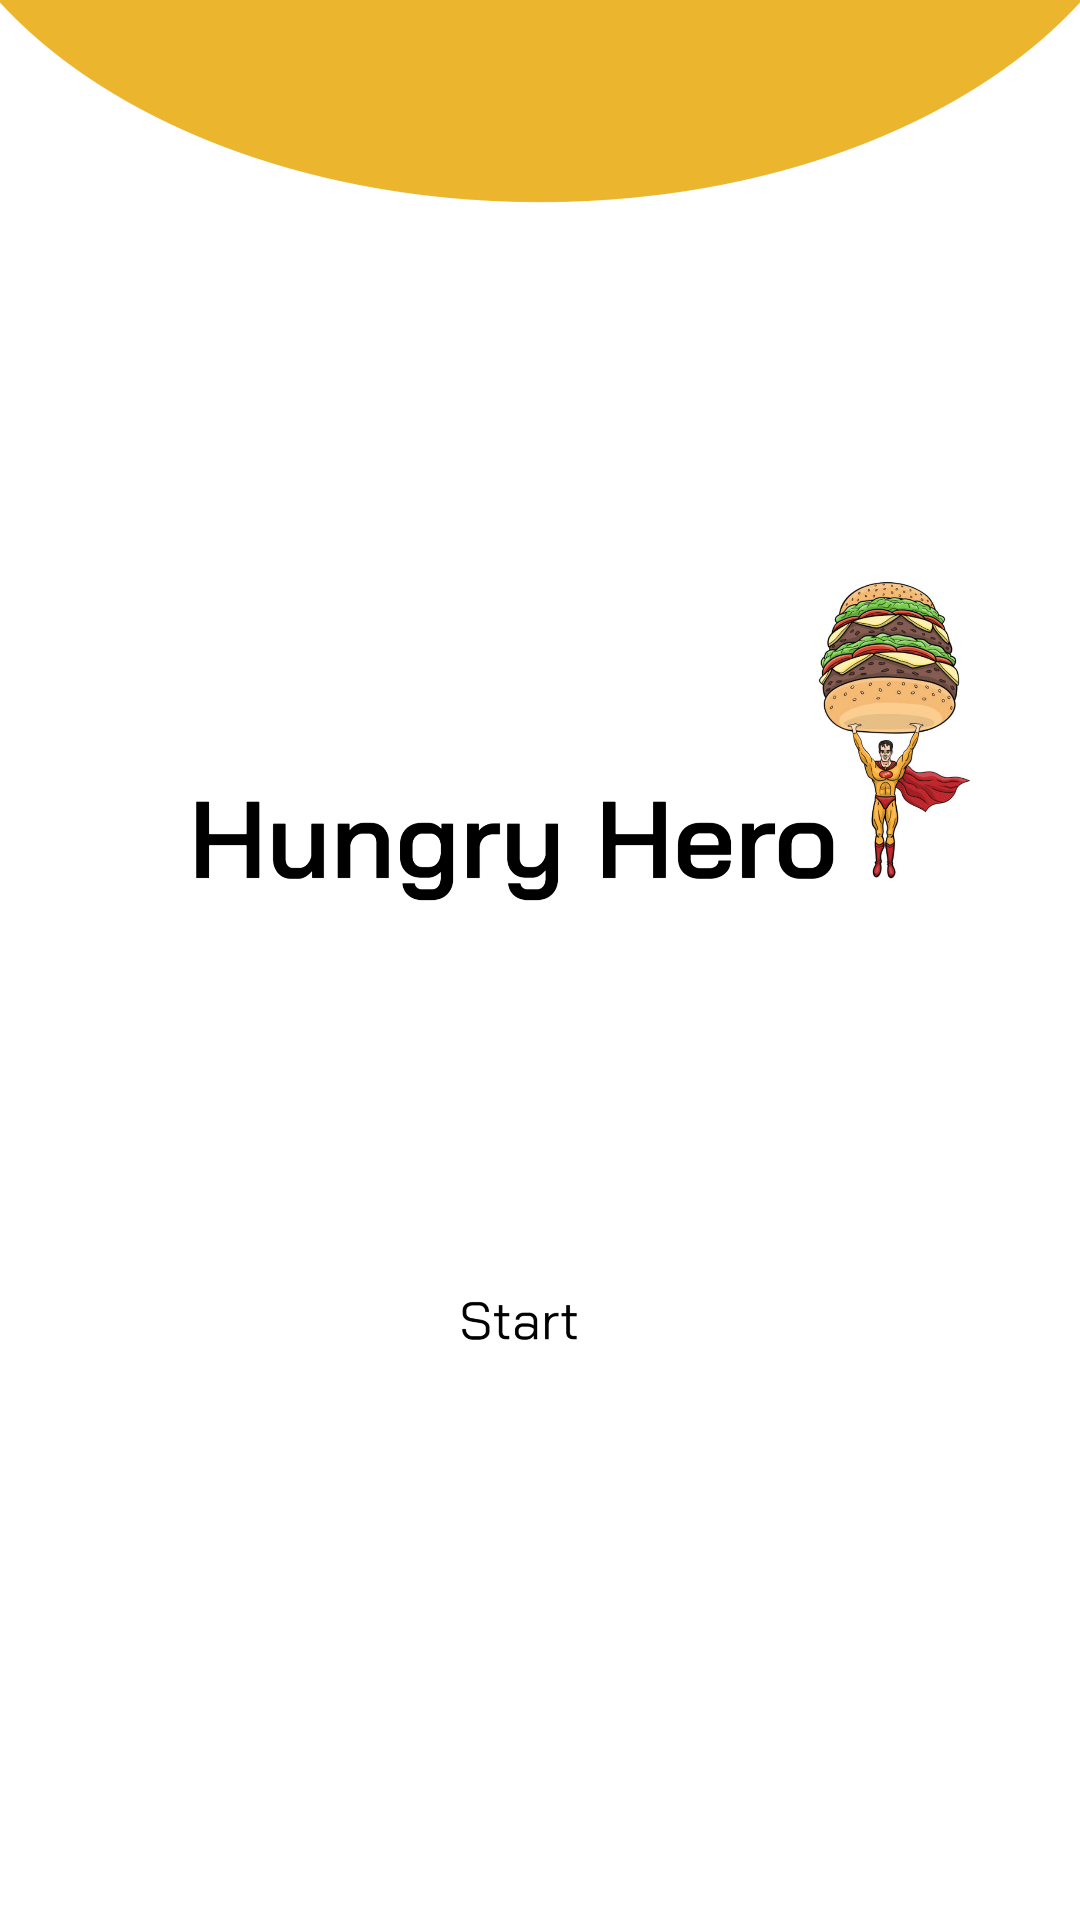

Android layout source for this screen:
<!-- AndroidManifest.xml: application theme Theme.HungryHero -->
<!-- res/layout/activity_logo_page.xml -->
<?xml version="1.0" encoding="utf-8"?>
<androidx.constraintlayout.widget.ConstraintLayout xmlns:android="http://schemas.android.com/apk/res/android"
    xmlns:app="http://schemas.android.com/apk/res-auto"
    xmlns:tools="http://schemas.android.com/tools"
    android:layout_width="match_parent"
    android:layout_height="match_parent"
    tools:context=".MainActivity">

    <ImageView
        android:id="@+id/imageView2"
        android:layout_width="wrap_content"
        android:layout_height="wrap_content"
        android:scaleType="fitStart"
        app:layout_constraintBottom_toBottomOf="parent"
        app:layout_constraintEnd_toEndOf="parent"
        app:layout_constraintHorizontal_bias="1.0"
        app:layout_constraintStart_toStartOf="parent"
        app:layout_constraintTop_toTopOf="parent"
        app:layout_constraintVertical_bias="1.0"
        app:srcCompat="@drawable/logo" />

    <ImageView
        android:id="@+id/imageView3"
        android:layout_width="@dimen/buttonwidth"
        android:layout_height="@dimen/buttonheight"

        android:background="@drawable/button_round"
        android:backgroundTint="@color/light_orange"
        android:scaleType="center"
        app:layout_constraintBottom_toBottomOf="parent"
        app:layout_constraintEnd_toEndOf="parent"
        app:layout_constraintHorizontal_bias="0.462"
        app:layout_constraintStart_toStartOf="parent"
        app:layout_constraintTop_toTopOf="parent"
        app:layout_constraintVertical_bias="0.79"
        app:srcCompat="@drawable/arrow_f" />
</androidx.constraintlayout.widget.ConstraintLayout>
<!-- resources referenced by this layout -->
<resources>
  <dimen name="buttonheight">48dp</dimen>
  <dimen name="buttonwidth">142dp</dimen>
  <!-- drawable button_round (drawable) -->
  <?xml version="1.0" encoding="utf-8"?>
  <shape xmlns:android="http://schemas.android.com/apk/res/android">
  
      <corners android:radius="40dp"/>
  
  
  </shape>
  <!-- drawable logo: jpeg bitmap (drawable, 432229 bytes) -->
  <style name="Theme.HungryHero" parent="Theme.MaterialComponents.DayNight.DarkActionBar">
          
          <item name="colorPrimary">@color/purple_500</item>
          <item name="colorPrimaryVariant">@color/purple_700</item>
          <item name="colorOnPrimary">@color/white</item>
          
          <item name="colorSecondary">@color/teal_200</item>
          <item name="colorSecondaryVariant">@color/teal_700</item>
          <item name="colorOnSecondary">@color/black</item>
          
          <item name="android:statusBarColor">?attr/colorPrimaryVariant</item>
          
      </style>
  <color name="purple_500">#FF6200EE</color>
  <color name="purple_700">#FF3700B3</color>
  <color name="white">#FFFFFFFF</color>
  <color name="teal_200">#FF03DAC5</color>
  <color name="teal_700">#FF018786</color>
  <color name="black">#FF000000</color>
</resources>
